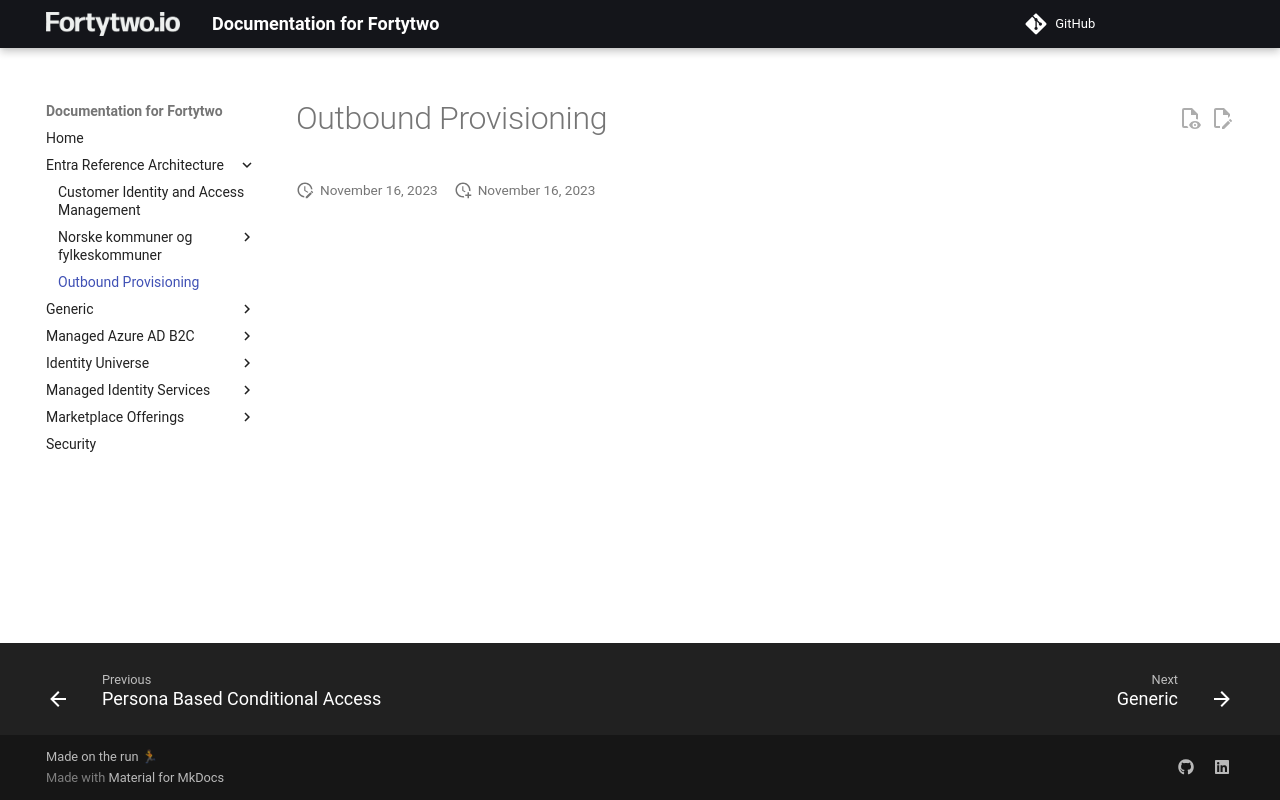

repository: fortytwoservices/public-docs.fortytwo.io · page: Entra Reference Architecture/Outbound Provisioning/index.html · generator: mkdocs

# Outbound Provisioning
